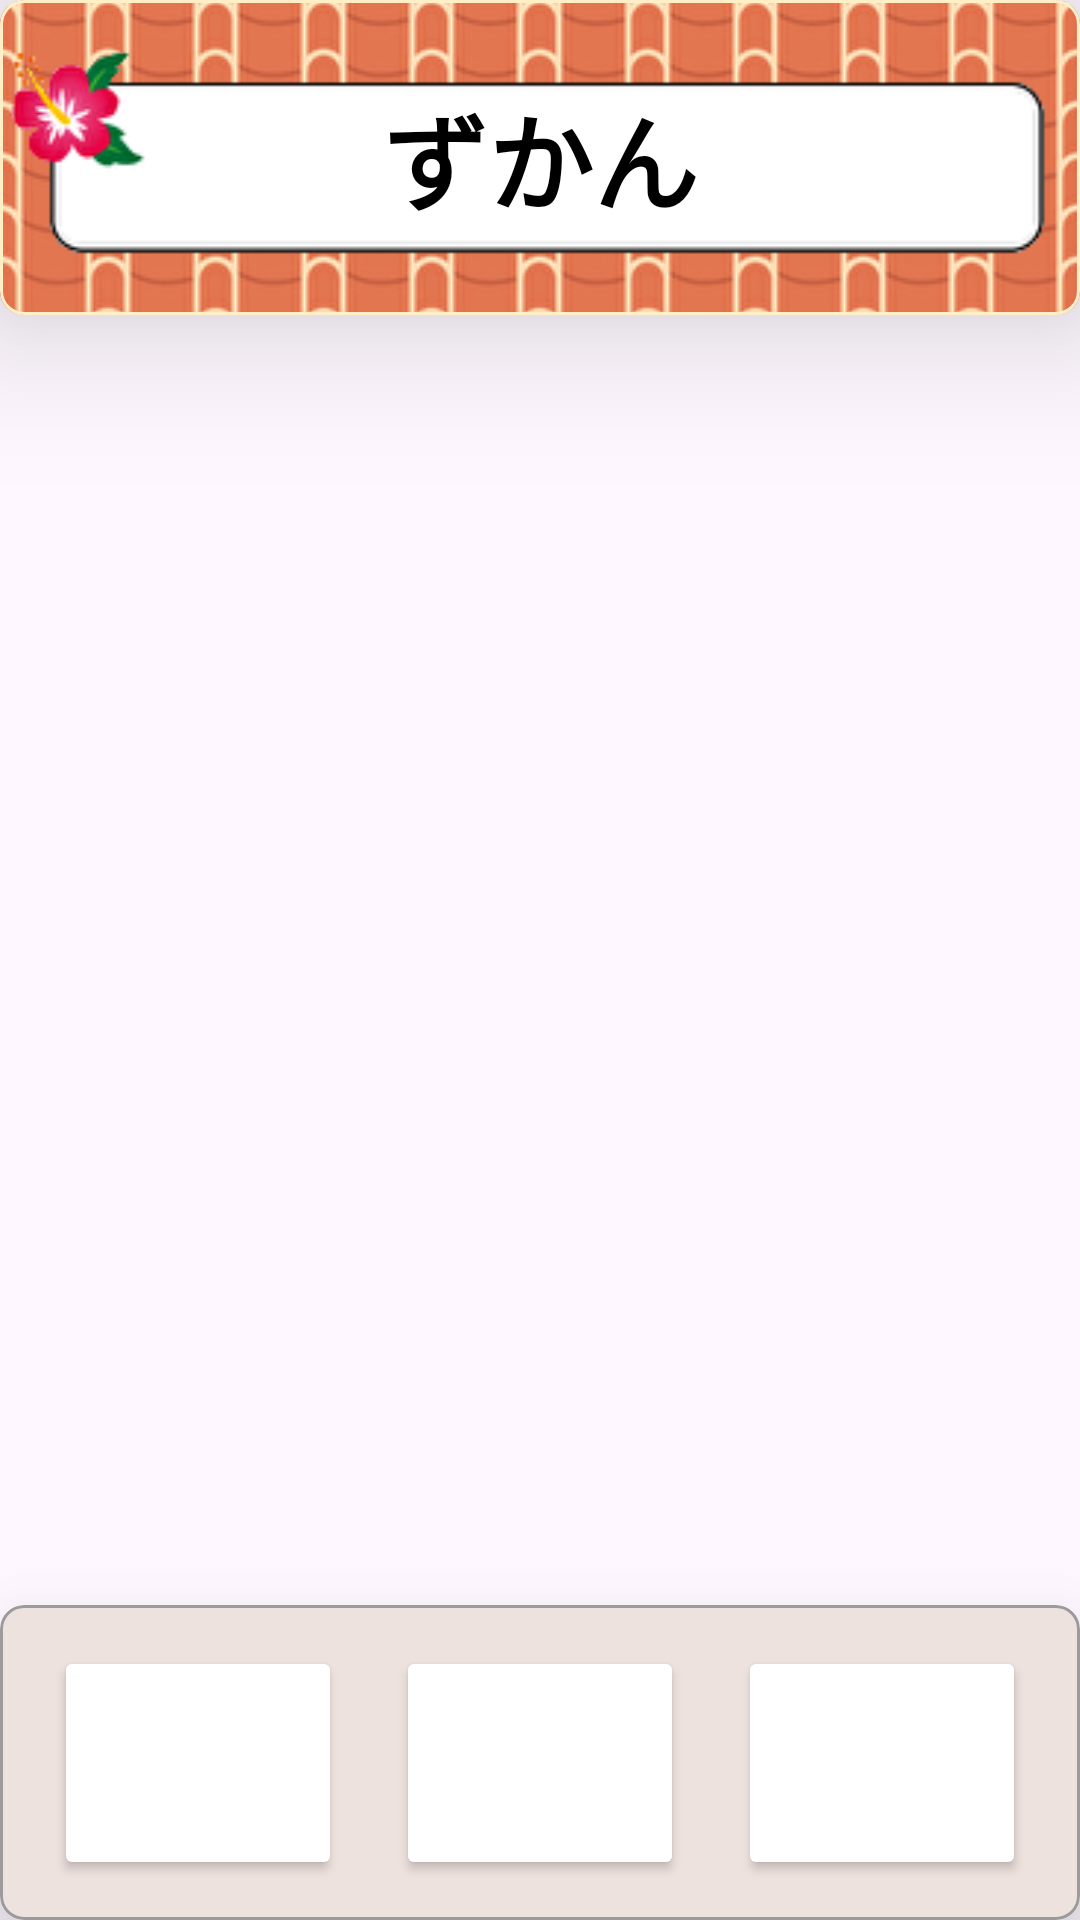

The Android layout XML behind this screen, and the referenced resources:
<!-- AndroidManifest.xml: application theme Theme.SotukensanbaVer10 -->
<!-- res/layout/activity_main.xml -->
<?xml version="1.0" encoding="utf-8"?>
<androidx.constraintlayout.widget.ConstraintLayout xmlns:android="http://schemas.android.com/apk/res/android"
    xmlns:app="http://schemas.android.com/apk/res-auto"
    xmlns:tools="http://schemas.android.com/tools"
    android:layout_width="match_parent"
    android:layout_height="match_parent"
    tools:context=".MainActivity">

    
    <ImageView
        android:id="@+id/backgrundImg"
        android:layout_width="wrap_content"
        android:layout_height="wrap_content"
        android:scaleType="centerCrop"
        app:layout_constraintBottom_toBottomOf="parent"
        app:layout_constraintEnd_toEndOf="parent"
        app:layout_constraintStart_toStartOf="parent"
        app:layout_constraintTop_toTopOf="parent"
        app:srcCompat="@drawable/ver_1_1" />

    

    <com.google.android.material.card.MaterialCardView
        android:id="@+id/header"
        android:layout_width="0dp"
        android:layout_height="105dp"
        app:cardCornerRadius="8dp"
        app:cardElevation="30dp"
        app:layout_constraintEnd_toEndOf="parent"
        app:layout_constraintStart_toStartOf="parent"
        app:layout_constraintTop_toTopOf="parent"
        app:strokeColor="#feefc6">

        <ImageView
            android:id="@+id/headerImg"
            android:layout_width="match_parent"
            android:layout_height="match_parent"
            android:scaleType="centerCrop"
            app:layout_constraintEnd_toEndOf="parent"
            app:layout_constraintStart_toStartOf="parent"
            app:srcCompat="@drawable/ver_1_0" />

    </com.google.android.material.card.MaterialCardView>

    

    <ImageView
        android:id="@+id/titleImg"
        android:layout_width="match_parent"
        android:layout_height="wrap_content"
        android:layout_marginEnd="8dp"
        android:elevation="30dp"
        app:layout_constraintBottom_toBottomOf="@+id/header"
        app:layout_constraintEnd_toEndOf="parent"
        app:layout_constraintStart_toStartOf="parent"
        app:layout_constraintTop_toTopOf="parent"
        app:srcCompat="@drawable/headertitle" />

    <TextView
        android:id="@+id/title1"
        android:layout_width="wrap_content"
        android:layout_height="0dp"
        android:elevation="30dp"
        android:gravity="center"
        android:text="ずかん"
        android:textColor="#000000"
        android:textSize="35dp"
        android:textStyle="bold"
        app:layout_constraintBottom_toBottomOf="@+id/titleImg"
        app:layout_constraintEnd_toEndOf="parent"
        app:layout_constraintStart_toStartOf="@+id/header"
        app:layout_constraintTop_toTopOf="@+id/titleImg" />

    

    <com.google.android.material.card.MaterialCardView
        android:id="@+id/footer"
        android:layout_width="0dp"
        android:layout_height="105dp"
        android:backgroundTint="#EEE2DE"
        app:cardCornerRadius="8dp"
        app:cardElevation="30dp"
        app:layout_constraintBottom_toBottomOf="parent"
        app:layout_constraintEnd_toEndOf="parent"
        app:layout_constraintStart_toStartOf="parent"
        app:strokeColor="#9B9B9B">

        <androidx.constraintlayout.widget.ConstraintLayout
            android:layout_width="match_parent"
            android:layout_height="match_parent">

            <Button
                android:id="@+id/zukanButton"
                android:layout_width="96dp"
                android:layout_height="78dp"
                android:backgroundTint="#ffffff"
                android:elevation="30dp"
                android:visibility="visible"
                app:cornerRadius="8dp"
                app:layout_constraintBottom_toBottomOf="parent"
                app:layout_constraintEnd_toStartOf="@+id/syasinButton"
                app:layout_constraintHorizontal_bias="0.5"
                app:layout_constraintStart_toStartOf="parent"
                app:layout_constraintTop_toTopOf="parent" />

            <Button
                android:id="@+id/syasinButton"
                android:layout_width="96dp"
                android:layout_height="78dp"
                android:backgroundTint="#ffffff"
                app:cornerRadius="8dp"
                app:layout_constraintBottom_toBottomOf="parent"
                app:layout_constraintEnd_toStartOf="@+id/setteiButton"
                app:layout_constraintHorizontal_bias="0.5"
                app:layout_constraintStart_toEndOf="@+id/zukanButton"
                app:layout_constraintTop_toTopOf="parent"
                />

            <Button
                android:id="@+id/setteiButton"
                android:layout_width="96dp"
                android:layout_height="78dp"
                android:backgroundTint="#ffffff"
                app:cornerRadius="8dp"
                app:layout_constraintBottom_toBottomOf="parent"
                app:layout_constraintEnd_toEndOf="parent"
                app:layout_constraintHorizontal_bias="0.5"
                app:layout_constraintStart_toEndOf="@+id/syasinButton"
                app:layout_constraintTop_toTopOf="parent"
                />

            <ImageView
                android:id="@+id/zukanImg"
                android:layout_width="0dp"
                android:layout_height="0dp"
                android:scaleX="0.9"
                android:scaleY="0.9"
                app:layout_constraintBottom_toBottomOf="@+id/zukanButton"
                app:layout_constraintEnd_toEndOf="@+id/zukanButton"
                app:layout_constraintHorizontal_bias="1.0"
                app:layout_constraintStart_toStartOf="@+id/zukanButton"
                app:layout_constraintTop_toTopOf="@+id/zukanButton"
                app:layout_constraintVertical_bias="1.0"
                app:srcCompat="@drawable/book" />

            <ImageView
                android:id="@+id/cameraImg"
                android:layout_width="105dp"
                android:layout_height="86dp"
                android:scaleX="0.7"
                android:scaleY="0.7"
                app:layout_constraintBottom_toBottomOf="@+id/syasinButton"
                app:layout_constraintEnd_toEndOf="@+id/syasinButton"
                app:layout_constraintStart_toStartOf="@+id/syasinButton"
                app:layout_constraintTop_toTopOf="@+id/syasinButton"
                app:srcCompat="@drawable/camera" />

            <ImageView
                android:id="@+id/gearImg"
                android:layout_width="105dp"
                android:layout_height="86dp"
                android:scaleX="0.8"
                android:scaleY="0.8"
                app:layout_constraintBottom_toBottomOf="@+id/setteiButton"
                app:layout_constraintEnd_toEndOf="@+id/setteiButton"
                app:layout_constraintStart_toStartOf="@+id/setteiButton"
                app:layout_constraintTop_toTopOf="@+id/setteiButton"
                app:srcCompat="@drawable/gear" />

            <TextView
                android:id="@+id/zukanText"
                android:layout_width="wrap_content"
                android:layout_height="wrap_content"
                android:layout_marginBottom="4dp"
                android:text="ずかん"
                android:textColor="#000000"
                android:textSize="22dp"
                android:textStyle="bold"
                app:layout_constraintBottom_toBottomOf="@+id/zukanButton"
                app:layout_constraintEnd_toEndOf="@+id/zukanButton"
                app:layout_constraintStart_toStartOf="@+id/zukanButton" />

            <TextView
                android:id="@+id/cameraText"
                android:layout_width="wrap_content"
                android:layout_height="wrap_content"
                android:layout_marginBottom="4dp"
                android:text="しゃしん"
                android:textColor="#000000"
                android:textSize="22dp"
                android:textStyle="bold"
                app:layout_constraintBottom_toBottomOf="@+id/syasinButton"
                app:layout_constraintEnd_toEndOf="@+id/syasinButton"
                app:layout_constraintStart_toStartOf="@+id/syasinButton" />

            <TextView
                android:id="@+id/setteiText"
                android:layout_width="wrap_content"
                android:layout_height="wrap_content"
                android:layout_marginBottom="4dp"
                android:text="せってい"
                android:textColor="#000000"
                android:textSize="22dp"
                android:textStyle="bold"
                app:layout_constraintBottom_toBottomOf="@+id/setteiButton"
                app:layout_constraintEnd_toEndOf="@+id/setteiButton"
                app:layout_constraintStart_toStartOf="@+id/setteiButton" />

        </androidx.constraintlayout.widget.ConstraintLayout>
    </com.google.android.material.card.MaterialCardView>

</androidx.constraintlayout.widget.ConstraintLayout>
<!-- resources referenced by this layout -->
<resources>
  <!-- drawable book: png bitmap (drawable, 133681 bytes) -->
  <!-- drawable camera: png bitmap (drawable, 38983 bytes) -->
  <!-- drawable gear: png bitmap (drawable, 39480 bytes) -->
  <!-- drawable headertitle: png bitmap (drawable, 7086 bytes) -->
  <!-- drawable ver_1_0: png bitmap (drawable, 157196 bytes) -->
  <style name="Theme.SotukensanbaVer10" parent="Base.Theme.SotukensanbaVer10" />
  <style name="Base.Theme.SotukensanbaVer10" parent="Theme.Material3.DayNight.NoActionBar">
          
          
      </style>
</resources>
